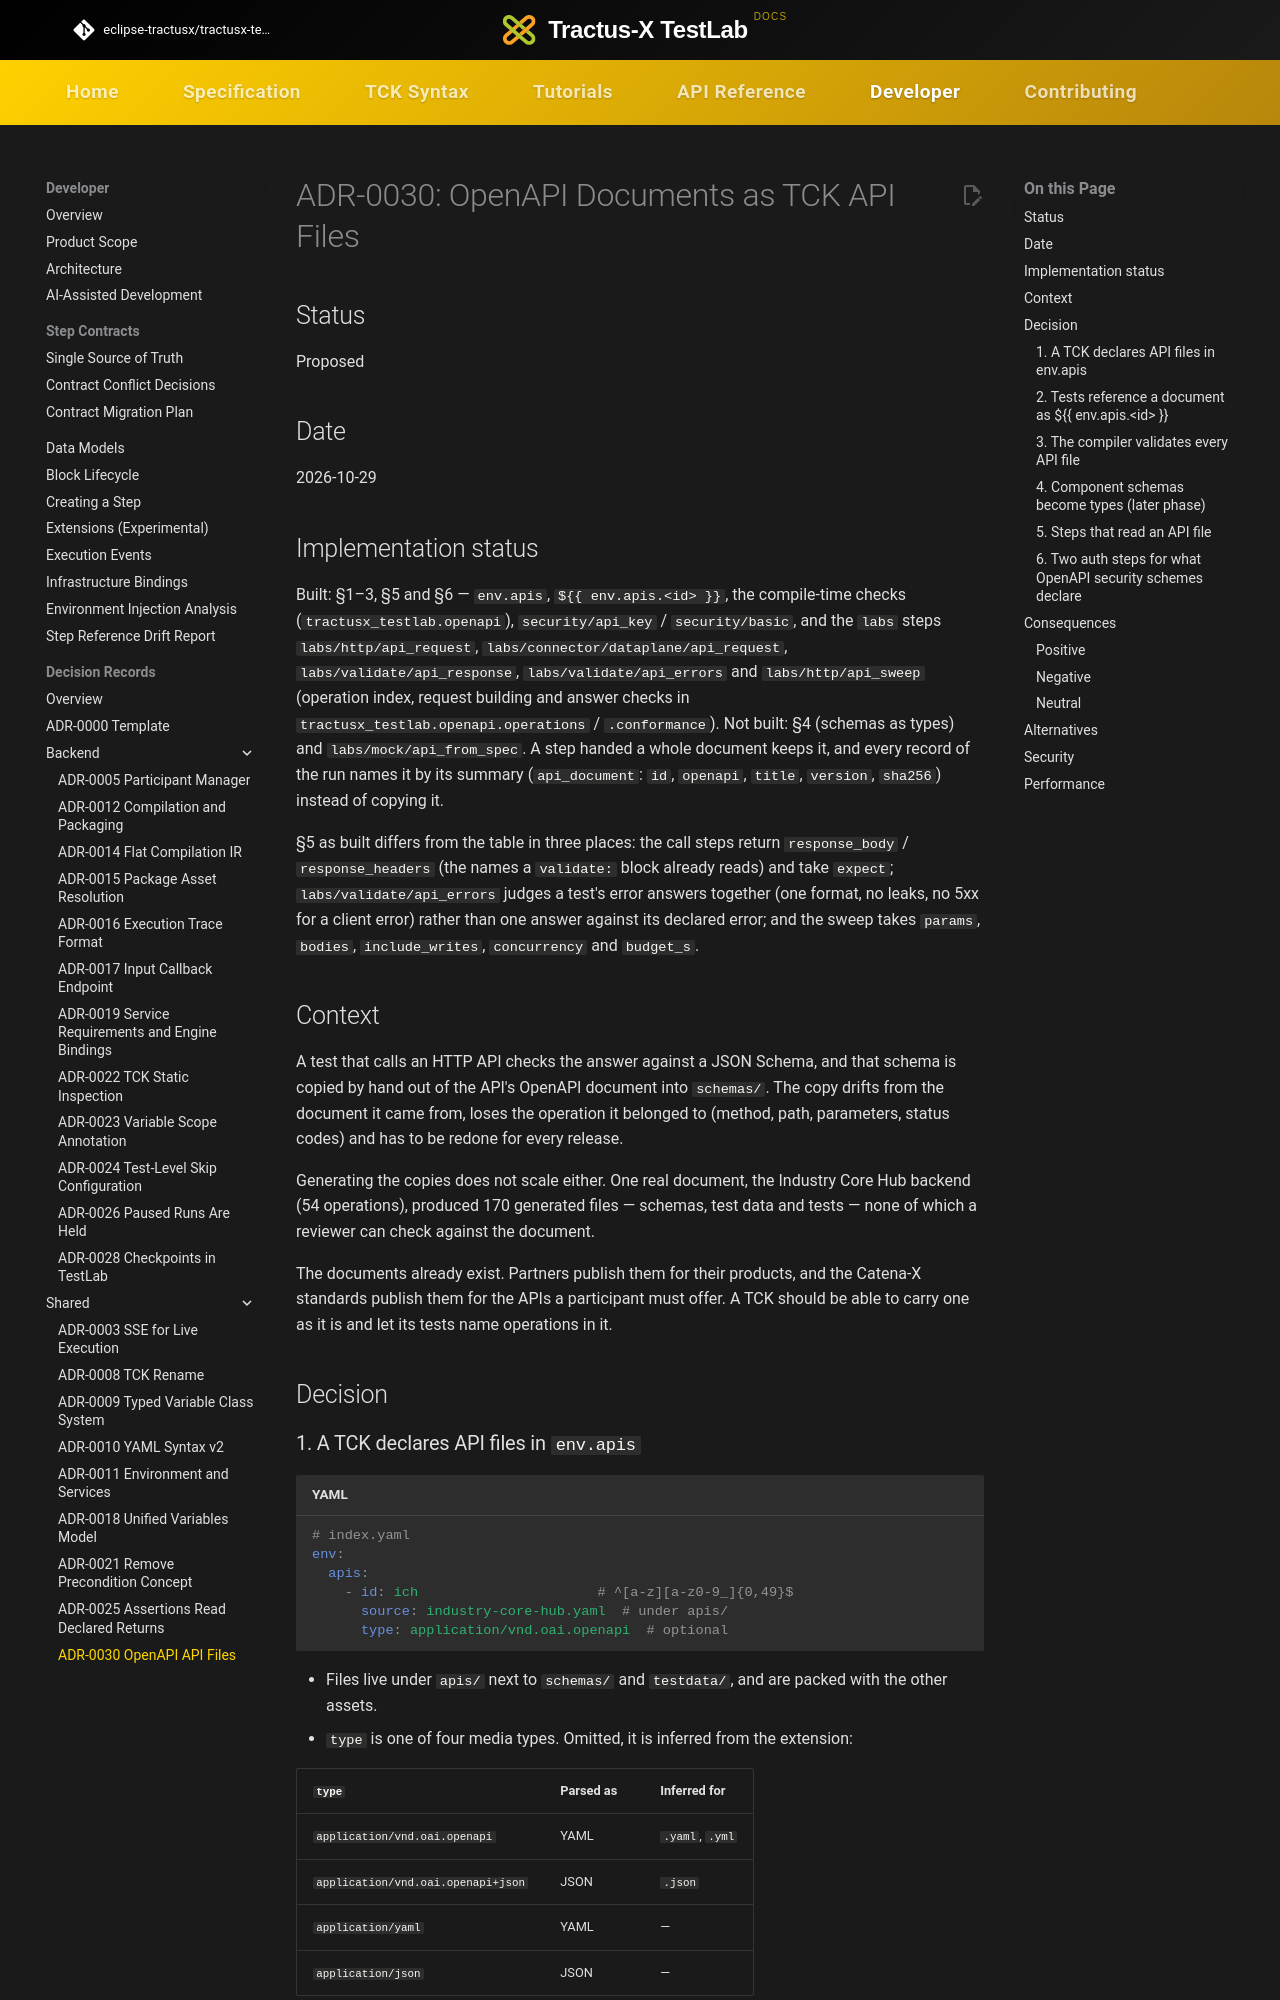

repository: eclipse-tractusx/tractusx-testlab · page: developer/decision-records/shared/ADR-0030-openapi-api-files/index.html · generator: mkdocs

<!--
 Eclipse Tractus-X - Tractus-X TestLab

 Copyright (c) 2026 Contributors to the Eclipse Foundation

 See the NOTICE file(s) distributed with this work for additional
 information regarding copyright ownership.

 This work is made available under the terms of the
 Creative Commons Attribution 4.0 International (CC-BY-4.0) license,
 which is available at
 https://creativecommons.org/licenses/by/4.0/legalcode.

 SPDX-License-Identifier: CC-BY-4.0
-->
<!-- This code was partially generated using artificial intelligence (AI) (Tool: Claude Code, Model: Claude Opus 5.5). -->
<!-- It was reviewed and tested by a human committer. -->

# ADR-0030: OpenAPI Documents as TCK API Files

## Status

Proposed

## Date

2026-10-29

## Implementation status

Built: §1–3, §5 and §6 — `env.apis`, `${{ env.apis.<id> }}`, the compile-time
checks (`tractusx_testlab.openapi`), `security/api_key` / `security/basic`, and
the `labs` steps `labs/http/api_request`, `labs/connector/dataplane/api_request`,
`labs/validate/api_response`, `labs/validate/api_errors` and
`labs/http/api_sweep` (operation index, request building and answer checks in
`tractusx_testlab.openapi.operations` / `.conformance`). Not built: §4 (schemas
as types) and `labs/mock/api_from_spec`. A step handed a whole document keeps it,
and every record of the run names it by its summary (`api_document`: `id`,
`openapi`, `title`, `version`, `sha256`) instead of copying it.

§5 as built differs from the table in three places: the call steps return
`response_body` / `response_headers` (the names a `validate:` block already
reads) and take `expect`; `labs/validate/api_errors` judges a test's error
answers together (one format, no leaks, no 5xx for a client error) rather than
one answer against its declared error; and the sweep takes `params`, `bodies`,
`include_writes`, `concurrency` and `budget_s`.

## Context

A test that calls an HTTP API checks the answer against a JSON Schema, and that
schema is copied by hand out of the API's OpenAPI document into `schemas/`. The
copy drifts from the document it came from, loses the operation it belonged to
(method, path, parameters, status codes) and has to be redone for every release.

Generating the copies does not scale either. One real document, the Industry
Core Hub backend (54 operations), produced 170 generated files — schemas, test
data and tests — none of which a reviewer can check against the document.

The documents already exist. Partners publish them for their products, and the
Catena-X standards publish them for the APIs a participant must offer. A TCK
should be able to carry one as it is and let its tests name operations in it.

## Decision
